Labelled photos from "data", an image-classification folder in LUMIERE05/ANN-dog_and_cat_classifier. The possible labels are: cats without background, dogs without background.

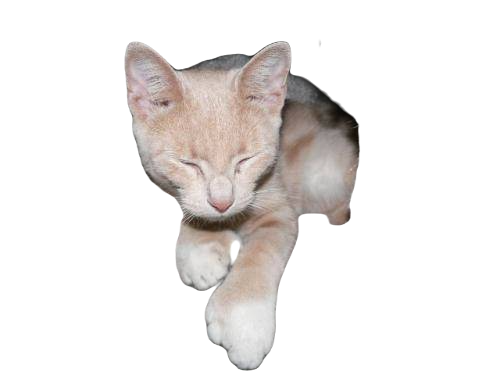
Label: cats without background

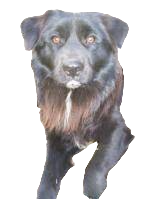
Label: dogs without background

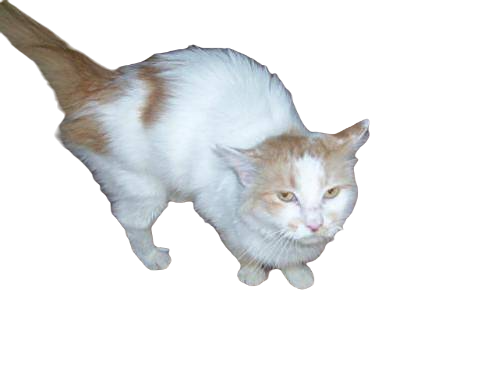
Label: cats without background

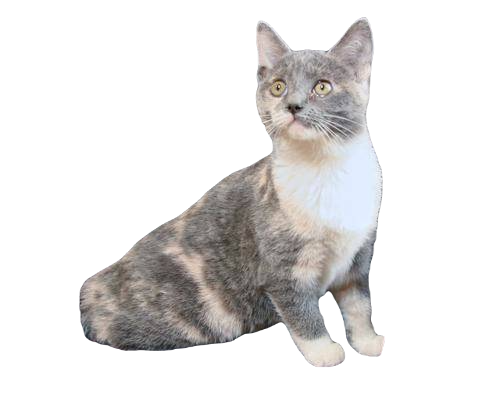
Label: cats without background

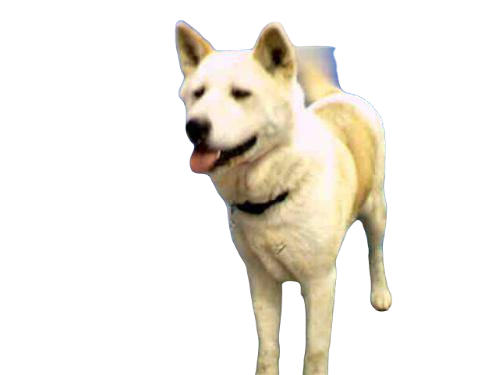
Label: dogs without background

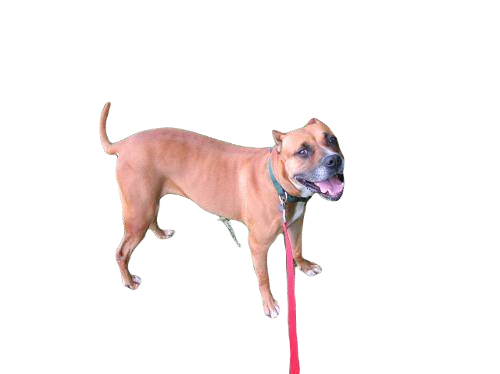
Label: dogs without background
